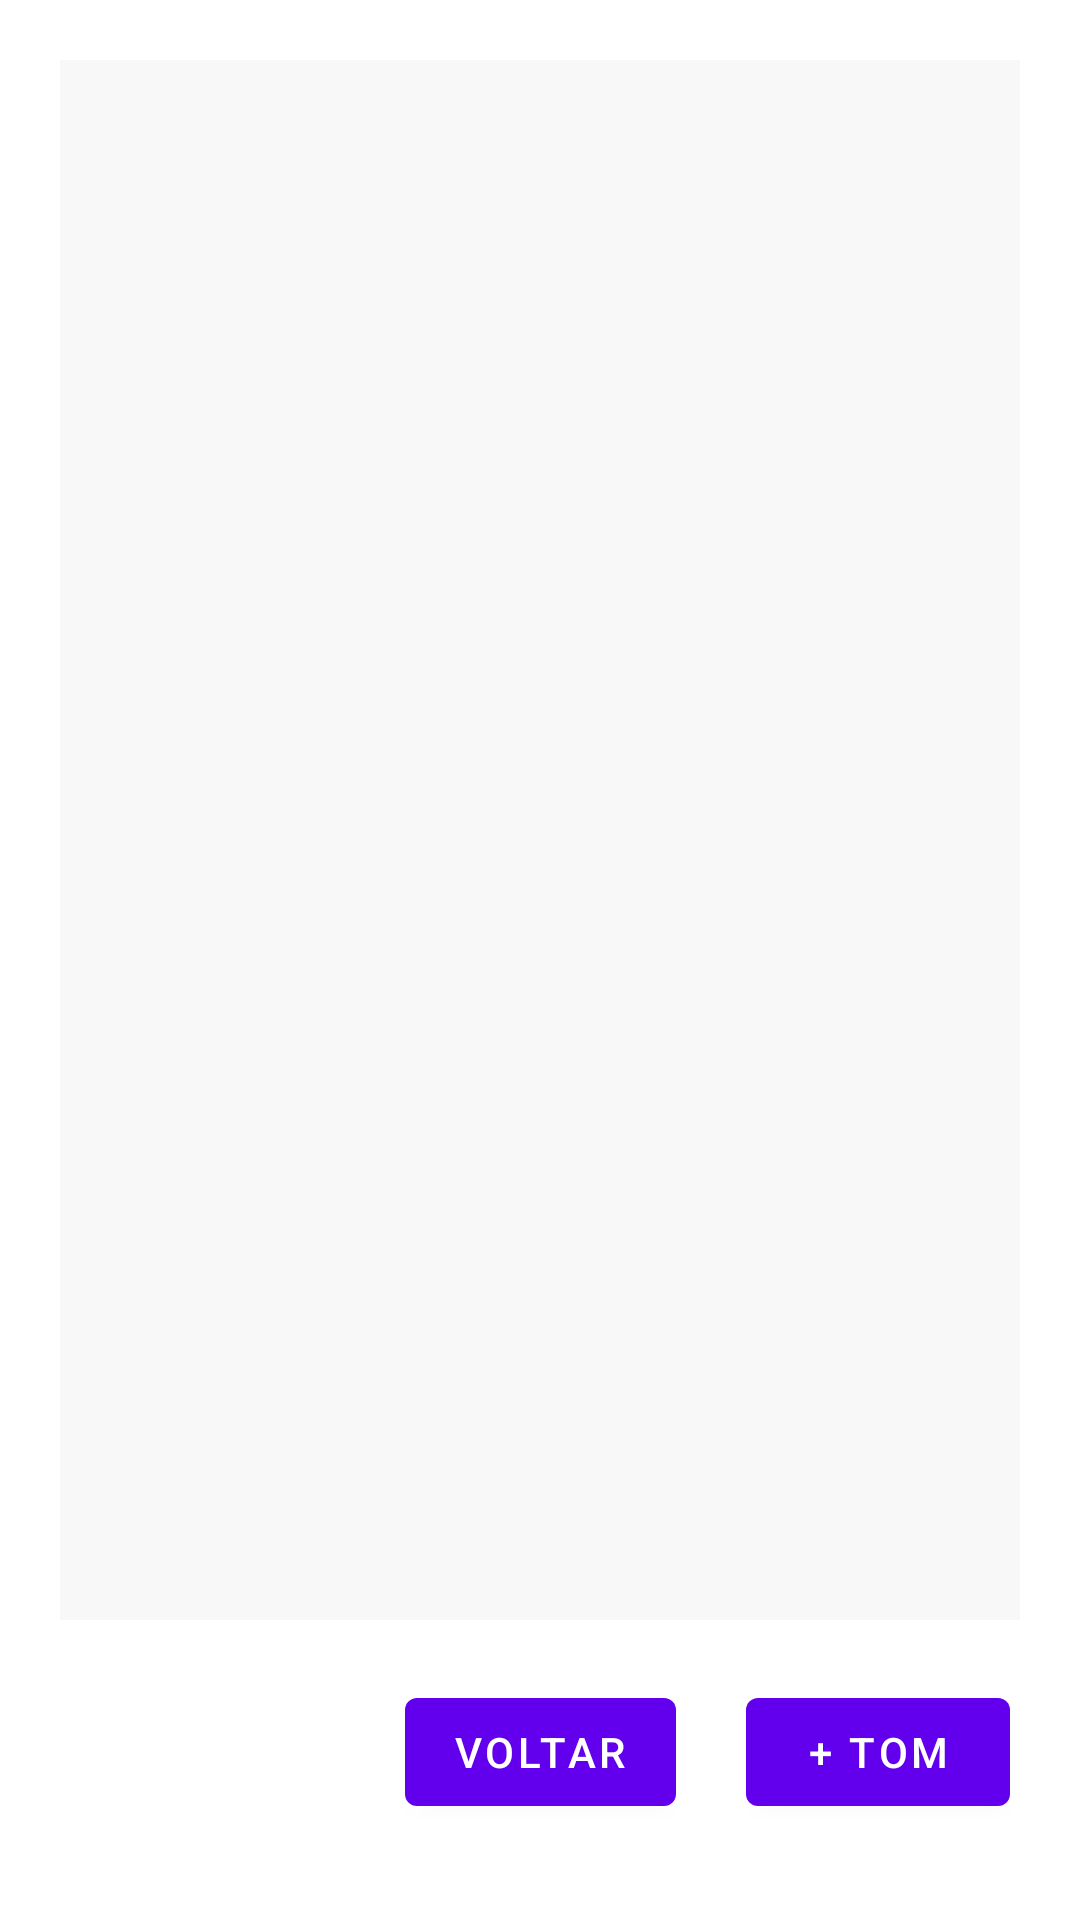

Produce the Android XML layout that renders to this screen, including the resource entries it uses.
<!-- AndroidManifest.xml: application theme Theme.TestCifraMusic -->
<!-- res/layout/fragment_second.xml -->
<?xml version="1.0" encoding="utf-8"?>
<androidx.constraintlayout.widget.ConstraintLayout xmlns:android="http://schemas.android.com/apk/res/android"
    xmlns:app="http://schemas.android.com/apk/res-auto"
    xmlns:tools="http://schemas.android.com/tools"
    android:layout_width="match_parent"
    android:layout_height="match_parent"
    tools:context=".SecondFragment">

    <TextView
        android:id="@+id/textview_second"
        android:layout_width="match_parent"
        android:layout_height="0dp"
        android:layout_margin="20dp"
        android:gravity="start|top"
        android:background="#F8F8F8"
        android:textSize="18sp"
        app:layout_constraintBottom_toTopOf="@id/button_second"
        app:layout_constraintEnd_toEndOf="parent"
        app:layout_constraintStart_toStartOf="parent"
        app:layout_constraintTop_toTopOf="parent" />

    <Button
        android:id="@+id/button_second"
        android:layout_width="wrap_content"
        android:layout_height="wrap_content"
        android:layout_marginBottom="32dp"
        android:text="Voltar"
        app:layout_constraintBottom_toBottomOf="parent"
        app:layout_constraintEnd_toEndOf="parent"
        app:layout_constraintStart_toStartOf="parent" />

    <Button
        android:id="@+id/plus"
        android:layout_width="wrap_content"
        android:layout_height="wrap_content"
        android:text="+ tom"
        app:layout_constraintBottom_toBottomOf="@+id/button_second"
        app:layout_constraintEnd_toEndOf="parent"
        app:layout_constraintStart_toEndOf="@+id/button_second"
        app:layout_constraintTop_toTopOf="@+id/button_second" />
</androidx.constraintlayout.widget.ConstraintLayout>
<!-- resources referenced by this layout -->
<resources>
  <style name="Theme.TestCifraMusic" parent="Theme.MaterialComponents.DayNight.DarkActionBar">
          
          <item name="colorPrimary">@color/purple_500</item>
          <item name="colorPrimaryVariant">@color/purple_700</item>
          <item name="colorOnPrimary">@color/white</item>
          
          <item name="colorSecondary">@color/teal_200</item>
          <item name="colorSecondaryVariant">@color/teal_700</item>
          <item name="colorOnSecondary">@color/black</item>
          
          <item name="android:statusBarColor" tools:targetApi="l">?attr/colorPrimaryVariant</item>
          
      </style>
  <color name="purple_500">#FF6200EE</color>
  <color name="purple_700">#FF3700B3</color>
  <color name="white">#FFFFFFFF</color>
  <color name="teal_200">#FF03DAC5</color>
  <color name="teal_700">#FF018786</color>
  <color name="black">#FF000000</color>
</resources>
